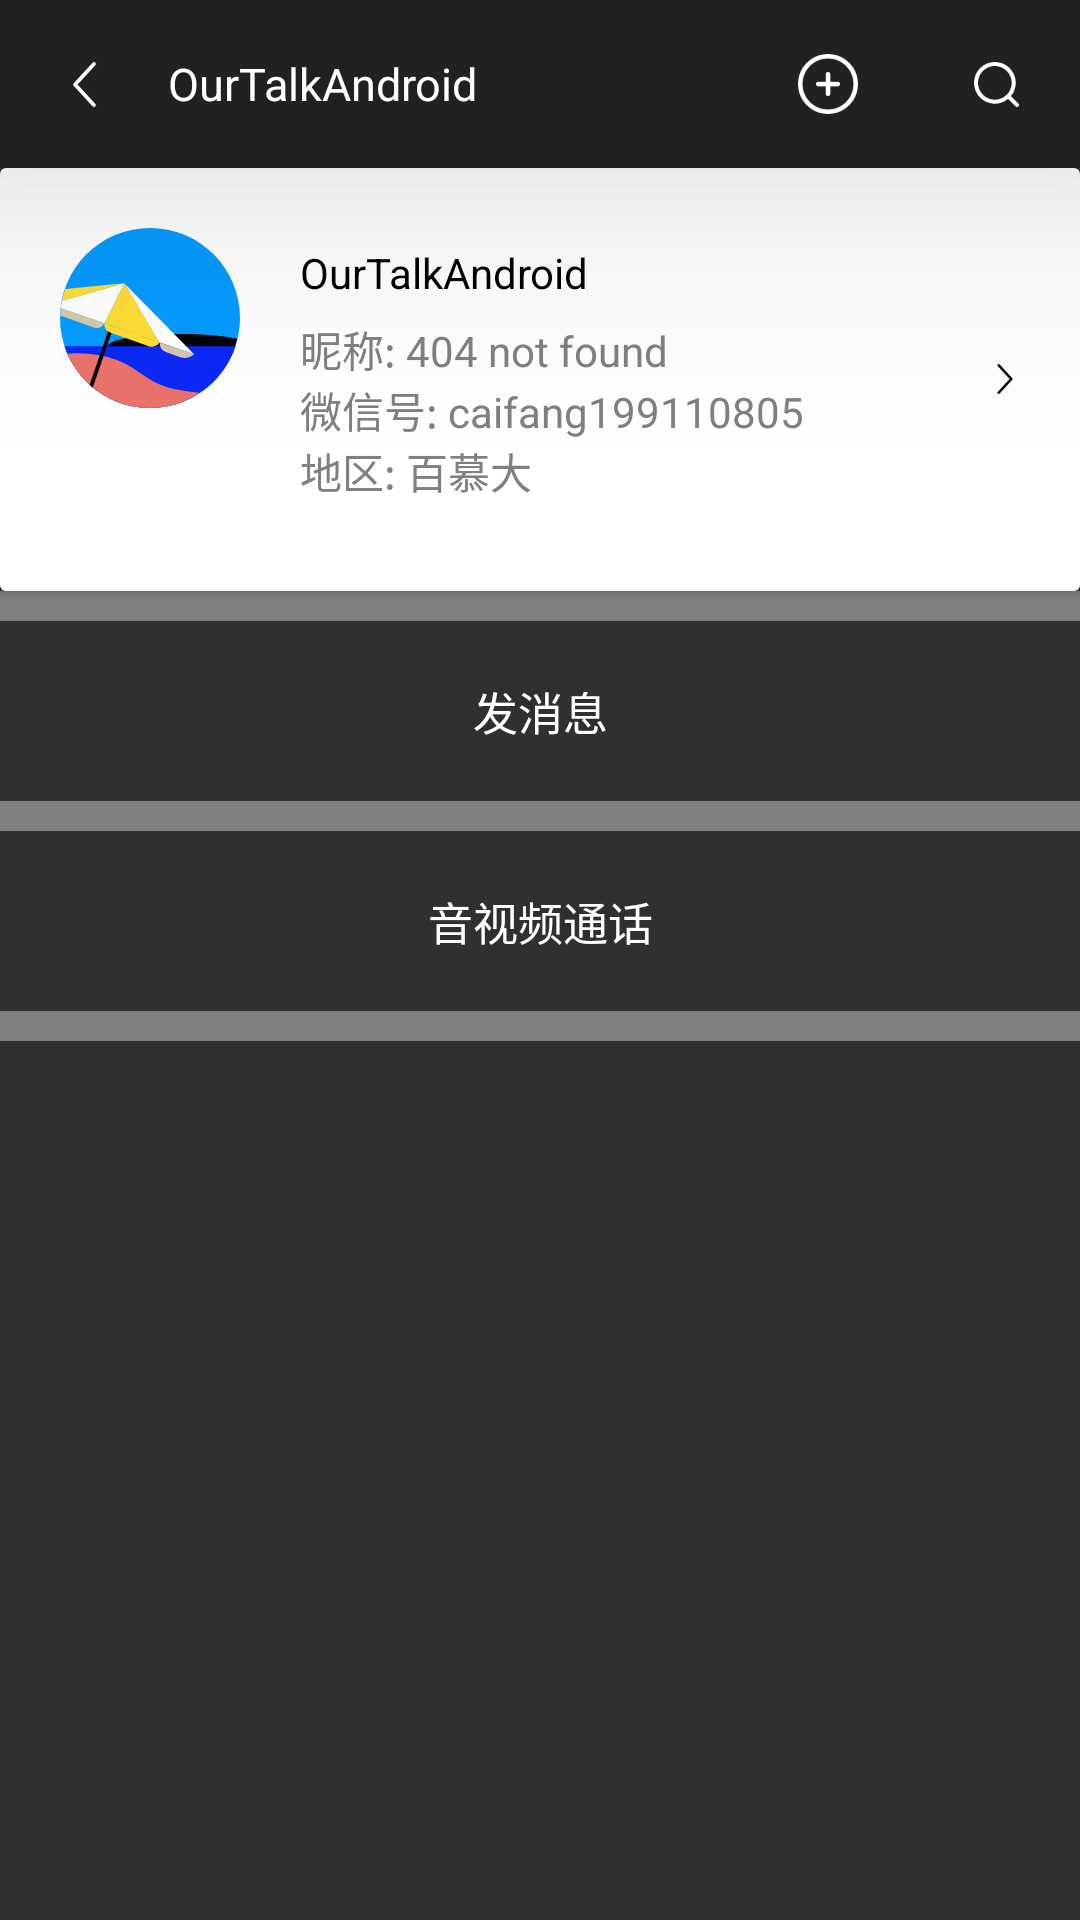

This screen was rendered from an Android layout file. Write that file and the resources it references.
<!-- AndroidManifest.xml: application theme AppTheme -->
<!-- res/layout/activity_profile.xml -->
<?xml version="1.0" encoding="utf-8"?>
<RelativeLayout xmlns:android="http://schemas.android.com/apk/res/android"
    android:layout_width="match_parent"
    android:layout_height="match_parent">

    <include
        android:id="@+id/appbar"
        layout="@layout/toolbar" />

    <RelativeLayout
        android:layout_width="match_parent"
        android:layout_height="wrap_content"
        android:layout_below="@id/appbar">

        <include
            android:id="@+id/item_user_profile"
            layout="@layout/item_user_profile" />

        <androidx.recyclerview.widget.RecyclerView
            android:id="@+id/recycler_view"
            android:layout_width="match_parent"
            android:layout_height="wrap_content"
            android:layout_below="@id/item_user_profile" />

        <View
            android:id="@+id/line_1"
            android:layout_width="match_parent"
            android:layout_height="@dimen/size_10dp"
            android:layout_below="@id/recycler_view"
            android:background="@color/gray" />

        <TextView
            android:id="@+id/item_1"
            android:layout_width="match_parent"
            android:layout_height="@dimen/size_60dp"
            android:layout_below="@id/line_1"
            android:gravity="center"
            android:text="@string/send_message"
            android:textColor="@color/white"
            android:textSize="@dimen/size_15sp" />

        <View
            android:id="@+id/line_2"
            android:layout_width="match_parent"
            android:layout_height="@dimen/size_10dp"
            android:layout_below="@id/item_1"
            android:background="@color/gray" />

        <TextView
            android:id="@+id/item_2"
            android:layout_width="match_parent"
            android:layout_height="@dimen/size_60dp"
            android:layout_below="@id/line_2"
            android:gravity="center"
            android:text="@string/send_voice_video"
            android:textColor="@color/white"
            android:textSize="@dimen/size_15sp" />

        <View
            android:id="@+id/line_3"
            android:layout_width="match_parent"
            android:layout_height="@dimen/size_10dp"
            android:layout_below="@id/item_2"
            android:background="@color/gray" />

    </RelativeLayout>

    <include
        layout="@layout/common_loading"
        android:visibility="gone" />

</RelativeLayout>
<!-- res/layout/toolbar.xml (included above) -->
<?xml version="1.0" encoding="utf-8"?>
<com.google.android.material.appbar.AppBarLayout xmlns:android="http://schemas.android.com/apk/res/android"
    xmlns:app="http://schemas.android.com/apk/res-auto"
    android:id="@+id/appbar"
    android:layout_width="match_parent"
    android:layout_height="wrap_content"
    android:theme="@style/Widget.Design.AppBarLayout"
    app:elevation="@dimen/size_50dp">

    <androidx.appcompat.widget.Toolbar
        android:id="@+id/toolbar"
        android:layout_width="match_parent"
        android:layout_height="?actionBarSize"
        app:contentInsetStart="@dimen/size_0dp"
        app:contentInsetStartWithNavigation="@dimen/size_0dp"
        app:layout_scrollFlags="scroll|enterAlways"
        app:popupTheme="@style/AppMenu">

        <RelativeLayout
            android:layout_width="match_parent"
            android:layout_height="?attr/actionBarSize">

            <ImageView
                android:id="@+id/appbar_left"
                android:layout_width="?actionBarSize"
                android:layout_height="?actionBarSize"
                android:layout_centerVertical="true"
                android:scaleType="center"
                android:src="@drawable/ic_back" />

            <ImageView
                android:id="@+id/appbar_right"
                android:layout_width="?actionBarSize"
                android:layout_height="?actionBarSize"
                android:layout_alignParentEnd="true"
                android:scaleType="center"
                android:src="@drawable/ic_query" />

            <ImageView
                android:id="@+id/appbar_right2"
                android:layout_width="?actionBarSize"
                android:layout_height="?actionBarSize"
                android:layout_toStartOf="@id/appbar_right"
                android:scaleType="center"
                android:src="@drawable/ic_add" />

            <TextView
                android:id="@+id/appbar_title"
                android:layout_width="match_parent"
                android:layout_height="match_parent"
                android:layout_toRightOf="@id/appbar_left"
                android:background="@color/transparent"
                android:gravity="center_vertical"
                android:text="@string/app_name"
                android:textColor="@color/white"
                android:textSize="@dimen/size_15sp" />
        </RelativeLayout>

    </androidx.appcompat.widget.Toolbar>

</com.google.android.material.appbar.AppBarLayout>
<!-- res/layout/item_user_profile.xml (included above) -->
<?xml version="1.0" encoding="utf-8"?>
<androidx.cardview.widget.CardView xmlns:android="http://schemas.android.com/apk/res/android"
    xmlns:app="http://schemas.android.com/apk/res-auto"
    android:id="@+id/card_view"
    android:layout_width="match_parent"
    android:layout_height="wrap_content">

    <RelativeLayout
        android:layout_width="match_parent"
        android:layout_height="wrap_content"
        android:background="@color/white">

        <ImageView
            android:id="@+id/head_img"
            android:layout_width="@dimen/size_60dp"
            android:layout_height="@dimen/size_60dp"
            android:layout_marginStart="@dimen/size_20dp"
            android:layout_marginTop="@dimen/size_20dp"
            android:layout_marginEnd="@dimen/size_20dp"
            android:layout_marginBottom="@dimen/size_30dp"
            android:src="@drawable/ic_head_2" />

        <ImageView
            android:id="@+id/item_into"
            android:layout_width="wrap_content"
            android:layout_height="wrap_content"
            android:layout_alignParentEnd="true"
            android:layout_centerVertical="true"
            android:layout_marginEnd="@dimen/size_20dp"
            android:src="@drawable/ic_into" />

        <TextView
            android:id="@+id/item_title"
            android:layout_width="match_parent"
            android:layout_height="@dimen/size_30dp"
            android:layout_marginTop="@dimen/size_20dp"
            android:layout_toStartOf="@id/item_into"
            android:layout_toEndOf="@id/head_img"
            android:gravity="center_vertical"
            android:text="@string/app_name"
            android:textColor="@color/black" />

        <TextView
            android:id="@+id/item_desc"
            android:layout_width="match_parent"
            android:layout_height="wrap_content"
            android:layout_below="@id/item_title"
            android:layout_marginBottom="@dimen/size_30dp"
            android:layout_toStartOf="@id/item_into"
            android:layout_toEndOf="@id/head_img"
            android:text="@string/temp_1"
            android:textColor="@color/gray" />

    </RelativeLayout>

</androidx.cardview.widget.CardView>
<!-- res/layout/common_loading.xml (included above) -->
<?xml version="1.0" encoding="utf-8"?>
<RelativeLayout xmlns:android="http://schemas.android.com/apk/res/android"
    android:id="@+id/common_loading"
    android:layout_width="match_parent"
    android:layout_height="match_parent"
    android:background="@color/transback">

    <RelativeLayout
        android:layout_width="64dp"
        android:layout_height="64dp"
        android:layout_centerInParent="true"
        android:background="@drawable/white_back_4">

        <LinearLayout
            android:layout_width="wrap_content"
            android:layout_height="wrap_content"
            android:layout_centerInParent="true"
            android:orientation="horizontal">

            <ImageView
                android:id="@+id/common_left_img"
                android:layout_width="wrap_content"
                android:layout_height="wrap_content"
                android:src="@drawable/left_point" />

            <ImageView
                android:id="@+id/common_right_img"
                android:layout_width="wrap_content"
                android:layout_height="wrap_content"
                android:src="@drawable/right_point" />
        </LinearLayout>
    </RelativeLayout>

</RelativeLayout>
<!-- resources referenced by this layout -->
<resources>
  <color name="black">#ff000000</color>
  <color name="gray">#ff808080</color>
  <color name="transback">#88000000</color>
  <color name="transparent">#00000000</color>
  <color name="white">#ffffffff</color>
  <dimen name="size_0dp">0dp</dimen>
  <dimen name="size_10dp">10dp</dimen>
  <dimen name="size_15sp">15sp</dimen>
  <dimen name="size_20dp">20dp</dimen>
  <dimen name="size_30dp">30dp</dimen>
  <dimen name="size_50dp">50dp</dimen>
  <dimen name="size_60dp">60dp</dimen>
  <!-- drawable ic_add (drawable) -->
  <vector xmlns:android="http://schemas.android.com/apk/res/android"
      android:width="20dp"
      android:height="20dp"
      android:viewportWidth="1024"
      android:viewportHeight="1024">
      <path
          android:fillColor="#FFFFFFFF"
          android:pathData="M512,76.8c240.36,0 435.2,194.84 435.2,435.2 0,240.36 -194.84,435.2 -435.2,435.2 -240.36,0 -435.2,-194.84 -435.2,-435.2C76.8,271.64 271.64,76.8 512,76.8zM512,0C229.23,0 0,229.23 0,512s229.23,512 512,512 512,-229.23 512,-512S794.77,0 512,0zM512,307.2a38.4,38.4 0,0 0,-38.4 38.4v332.8a38.4,38.4 0,0 0,76.8 0v-332.8A38.4,38.4 0,0 0,512 307.2zM678.4,473.6h-332.8a38.4,38.4 0,0 0,0 76.8h332.8a38.4,38.4 0,0 0,0 -76.8z" />
  </vector>
  <!-- drawable ic_query (drawable) -->
  <vector xmlns:android="http://schemas.android.com/apk/res/android"
      android:width="15dp"
      android:height="15dp"
      android:viewportWidth="1024"
      android:viewportHeight="1024">
      <path
          android:fillColor="#FFFFFFFF"
          android:pathData="M839.57,774.83l170.89,170.92a45.54,45.54 0,0 1,0 64.8,46.14 46.14,0 0,1 -32.4,13.45 46.14,46.14 0,0 1,-32.4 -13.45L774.83,839.68a473.71,473.71 0,0 1,-636.02 -30.83A473.83,473.83 0,0 1,473.77 0C735.4,0 947.48,212.11 947.48,473.8c0,112.21 -39.59,217.94 -107.95,301.06zM473.77,91.73c-210.89,0.34 -381.72,171.21 -382.07,382.09 0,211 171.06,382.09 382.07,382.09s382.04,-171.09 382.04,-382.09c0,-211.03 -171.04,-382.09 -382.04,-382.09z" />
  </vector>
  <!-- drawable left_point (drawable) -->
  <?xml version="1.0" encoding="utf-8"?>
  <shape xmlns:android="http://schemas.android.com/apk/res/android">
      <size
          android:width="@dimen/size_20dp"
          android:height="@dimen/size_20dp" />
      <solid android:color="@color/base" />
      <corners android:radius="10dp" />
  </shape>
  <!-- drawable right_point (drawable) -->
  <?xml version="1.0" encoding="utf-8"?>
  <shape xmlns:android="http://schemas.android.com/apk/res/android">
      <size
          android:width="@dimen/size_20dp"
          android:height="@dimen/size_20dp" />
      <solid android:color="@color/base_re_disable" />
      <corners android:radius="10dp" />
  </shape>
  <string name="app_name">OurTalkAndroid</string>
  <string name="send_message">发消息</string>
  <string name="send_voice_video">音视频通话</string>
  <string name="temp_1">昵称: 404 not found\n微信号: caifang199110805\n地区: 百慕大</string>
  <style name="AppMenu" parent="Widget.AppCompat.PopupMenu.Overflow">
          <item name="overlapAnchor">false</item>
      </style>
  <style name="AppTheme" parent="Theme.AppCompat.NoActionBar">
          <item name="contentInsetStart">0dp</item>
          <item name="contentInsetStartWithNavigation">0dp</item>
      </style>
  <color name="base">#ff00CCAA</color>
  <color name="base_re_disable">#FFFF32DF</color>
</resources>
